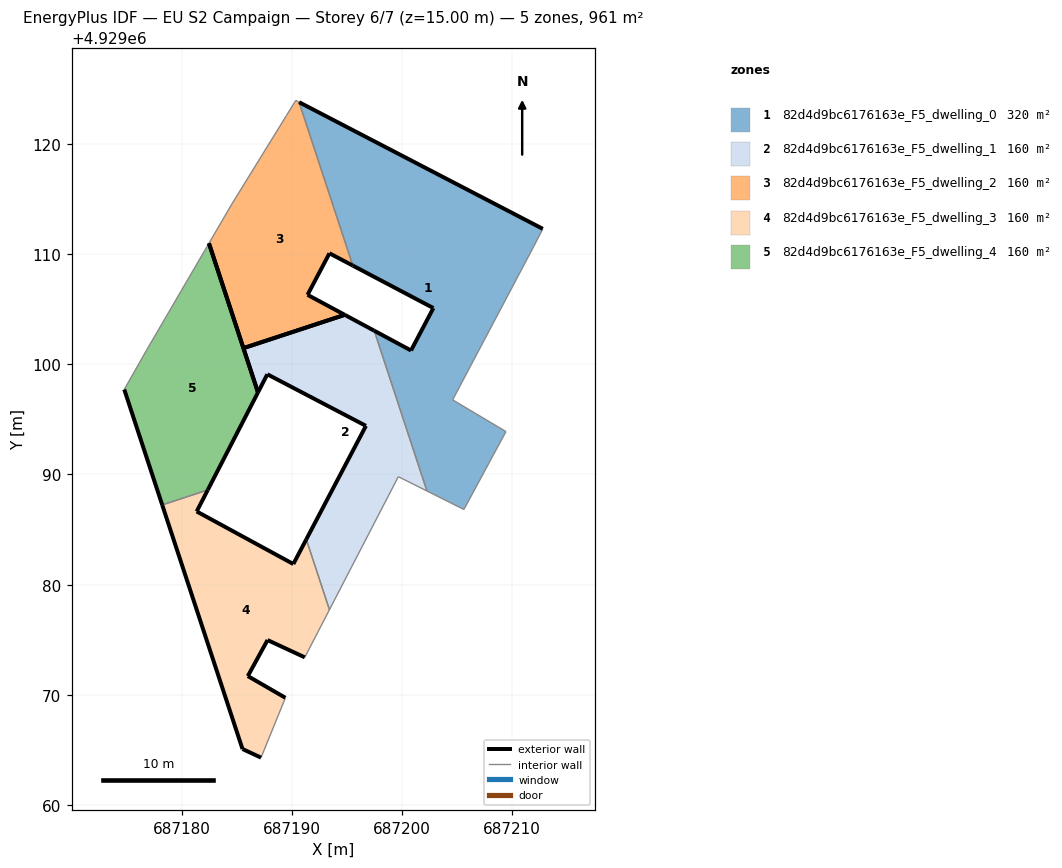
=== STOREY PLAN SPEC (per zone: floor XY polygon, exterior-wall plan segments, windows/doors) ===
zone 1: 82d4d9bc6176163e_F5_dwelling_0  (320.3 m²)
  floor: (687205.61, 4929086.82) (687209.44, 4929093.89) (687204.60, 4929096.77) (687212.02, 4929110.81) (687212.78, 4929112.29) (687190.66, 4929123.79) (687195.54, 4929108.96) (687202.85, 4929105.10) (687200.82, 4929101.25) (687197.48, 4929103.05) (687202.26, 4929088.50)
  exterior wall: (687197.48, 4929103.05) – (687200.82, 4929101.25)  [3.8 m]
  exterior wall: (687200.82, 4929101.25) – (687202.85, 4929105.10)  [4.4 m]
  exterior wall: (687202.85, 4929105.10) – (687195.54, 4929108.96)  [8.3 m]
  exterior wall: (687190.66, 4929123.79) – (687212.78, 4929112.29)  [24.9 m]
  interior walls: 7
zone 2: 82d4d9bc6176163e_F5_dwelling_1  (160.1 m²)
  floor: (687193.41, 4929077.73) (687199.67, 4929089.80) (687202.26, 4929088.50) (687197.48, 4929103.05) (687194.80, 4929104.49) (687185.61, 4929101.46) (687186.93, 4929097.45) (687187.78, 4929099.09) (687196.73, 4929094.41) (687191.31, 4929084.11)
  exterior wall: (687196.73, 4929094.41) – (687187.78, 4929099.09)  [10.1 m]
  exterior wall: (687187.78, 4929099.09) – (687186.93, 4929097.45)  [1.9 m]
  exterior wall: (687186.93, 4929097.45) – (687185.61, 4929101.46)  [4.2 m]
  exterior wall: (687194.80, 4929104.49) – (687197.48, 4929103.05)  [3.0 m]
  exterior wall: (687191.31, 4929084.11) – (687196.73, 4929094.41)  [11.6 m]
  exterior wall: (687185.61, 4929101.46) – (687194.80, 4929104.49)  [9.7 m]
  interior walls: 4
zone 3: 82d4d9bc6176163e_F5_dwelling_2  (160.1 m²)
  floor: (687194.80, 4929104.49) (687191.43, 4929106.30) (687193.42, 4929110.07) (687195.54, 4929108.96) (687190.66, 4929123.79) (687190.36, 4929123.94) (687189.52, 4929122.58) (687184.56, 4929114.54) (687182.48, 4929110.98) (687185.61, 4929101.46)
  exterior wall: (687195.54, 4929108.96) – (687193.42, 4929110.07)  [2.4 m]
  exterior wall: (687193.42, 4929110.07) – (687191.43, 4929106.30)  [4.3 m]
  exterior wall: (687191.43, 4929106.30) – (687194.80, 4929104.49)  [3.8 m]
  exterior wall: (687185.61, 4929101.46) – (687182.48, 4929110.98)  [10.0 m]
  exterior wall: (687194.80, 4929104.49) – (687185.61, 4929101.46)  [9.7 m]
  interior walls: 5
zone 4: 82d4d9bc6176163e_F5_dwelling_3  (160.1 m²)
  floor: (687187.21, 4929064.30) (687189.42, 4929069.73) (687186.01, 4929071.70) (687187.80, 4929074.97) (687191.18, 4929073.40) (687193.41, 4929077.73) (687191.31, 4929084.11) (687190.14, 4929081.87) (687181.37, 4929086.64) (687182.37, 4929088.59) (687178.24, 4929087.24) (687185.52, 4929065.08)
  floor: (687185.52, 4929065.08) (687178.24, 4929087.24) (687178.24, 4929087.24)
  exterior wall: (687187.21, 4929064.30) – (687185.52, 4929065.08)  [1.9 m]
  exterior wall: (687185.52, 4929065.08) – (687178.24, 4929087.24)  [23.3 m]
  exterior wall: (687182.37, 4929088.59) – (687181.37, 4929086.64)  [2.2 m]
  exterior wall: (687181.37, 4929086.64) – (687190.14, 4929081.87)  [10.0 m]
  exterior wall: (687190.14, 4929081.87) – (687191.31, 4929084.11)  [2.5 m]
  exterior wall: (687191.18, 4929073.40) – (687187.80, 4929074.97)  [3.7 m]
  exterior wall: (687187.80, 4929074.97) – (687186.01, 4929071.70)  [3.7 m]
  exterior wall: (687186.01, 4929071.70) – (687189.42, 4929069.73)  [3.9 m]
  interior walls: 4
zone 5: 82d4d9bc6176163e_F5_dwelling_4  (160.1 m²)
  floor: (687182.37, 4929088.59) (687186.93, 4929097.45) (687182.48, 4929110.98) (687176.81, 4929101.26) (687174.79, 4929097.72) (687178.24, 4929087.24)
  floor: (687178.24, 4929087.24) (687174.79, 4929097.72) (687178.24, 4929087.24)
  exterior wall: (687182.48, 4929110.98) – (687186.93, 4929097.45)  [14.2 m]
  exterior wall: (687186.93, 4929097.45) – (687182.37, 4929088.59)  [10.0 m]
  exterior wall: (687178.24, 4929087.24) – (687174.79, 4929097.72)  [11.0 m]
  interior walls: 3

=== DERIVED (storey summary) ===
Building: EU S2 Campaign
Storey: 6 of 7  (floor level z = 15.00 m)
Storey gross floor area: 960.8 m²
Zones on this storey: 5
  - 82d4d9bc6176163e_F5_dwelling_0: floor 320.3 m²; exterior wall 41.3 m (124.0 m²); WWR 0.0%
  - 82d4d9bc6176163e_F5_dwelling_1: floor 160.1 m²; exterior wall 40.5 m (121.6 m²); WWR 0.0%
  - 82d4d9bc6176163e_F5_dwelling_2: floor 160.1 m²; exterior wall 30.2 m (90.6 m²); WWR 0.0%
  - 82d4d9bc6176163e_F5_dwelling_3: floor 160.1 m²; exterior wall 51.3 m (153.8 m²); WWR 0.0%
  - 82d4d9bc6176163e_F5_dwelling_4: floor 160.1 m²; exterior wall 35.2 m (105.7 m²); WWR 0.0%
Zone adjacency (shared interzone walls):
  - 82d4d9bc6176163e_F5_dwelling_0 ↔ 82d4d9bc6176163e_F5_dwelling_1
  - 82d4d9bc6176163e_F5_dwelling_0 ↔ 82d4d9bc6176163e_F5_dwelling_2
  - 82d4d9bc6176163e_F5_dwelling_1 ↔ 82d4d9bc6176163e_F5_dwelling_3
  - 82d4d9bc6176163e_F5_dwelling_3 ↔ 82d4d9bc6176163e_F5_dwelling_4